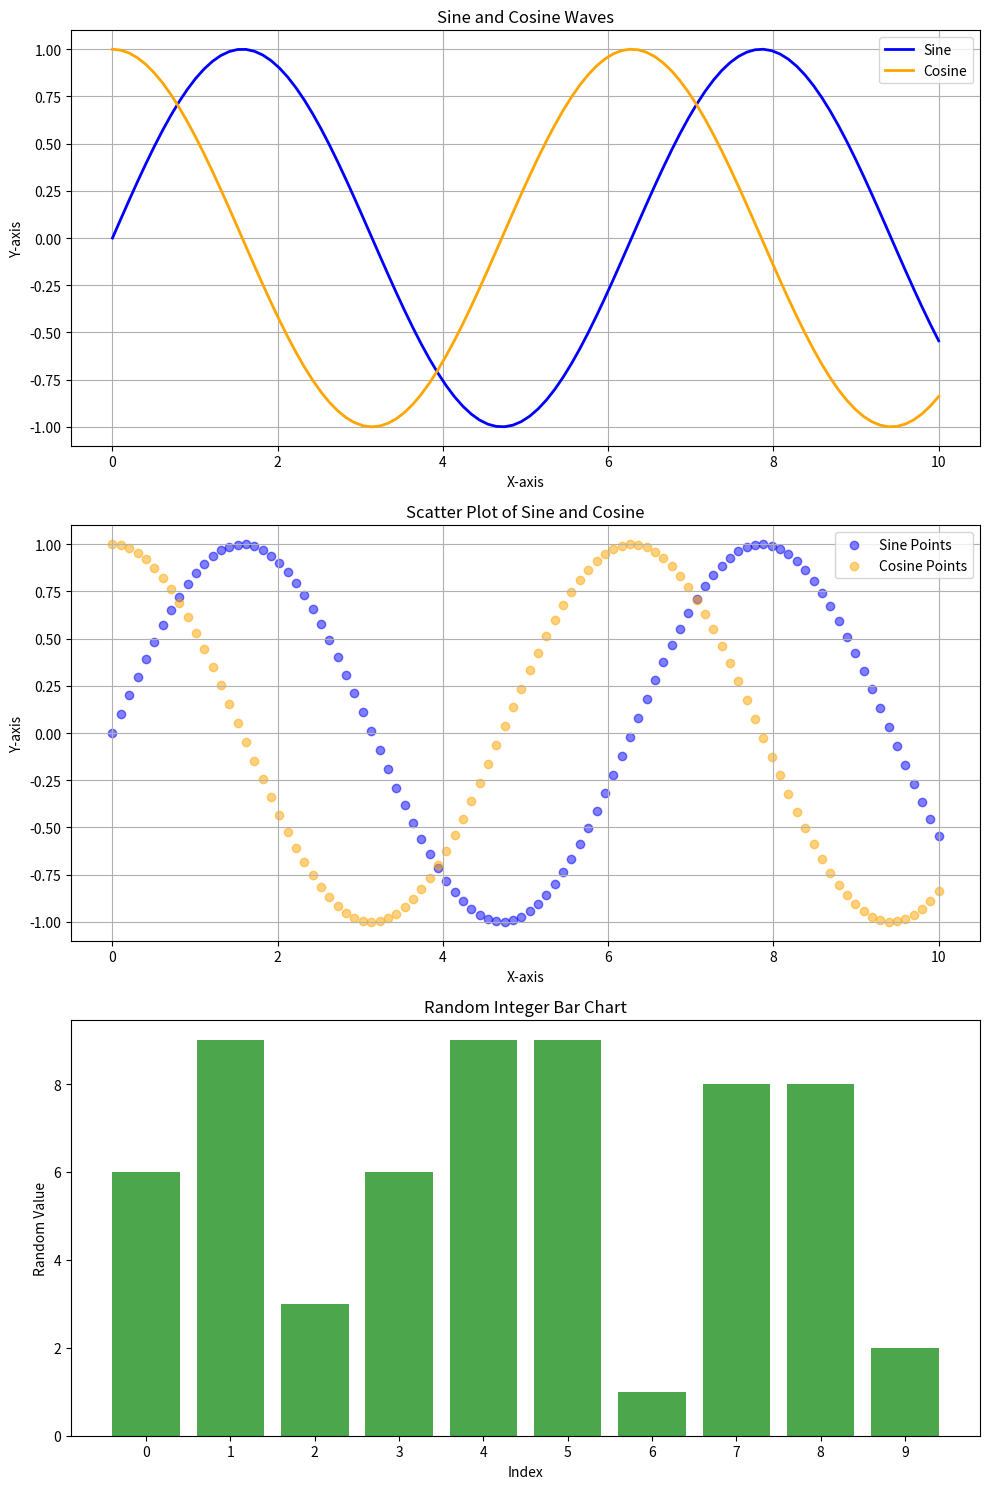

Write the Python code that produced this figure.
import matplotlib.pyplot as plt
import numpy as np

# Sample data
x = np.linspace(0, 10, 100)  # 100 points from 0 to 10
y1 = np.sin(x)                # Sine wave
y2 = np.cos(x)                # Cosine wave
y3 = np.random.randint(1, 10, size=10)  # Random integers for bar chart
x_bar = np.arange(len(y3))    # X positions for bar chart

# Create a figure with multiple subplots
fig, axs = plt.subplots(3, 1, figsize=(10, 15))  # 3 rows, 1 column

# Line plot (Sine and Cosine)
axs[0].plot(x, y1, label='Sine', color='blue', linewidth=2)
axs[0].plot(x, y2, label='Cosine', color='orange', linewidth=2)
axs[0].set_title('Sine and Cosine Waves')
axs[0].set_xlabel('X-axis')
axs[0].set_ylabel('Y-axis')
axs[0].legend()
axs[0].grid(True)

# Scatter plot
axs[1].scatter(x, y1, color='blue', alpha=0.5, label='Sine Points')
axs[1].scatter(x, y2, color='orange', alpha=0.5, label='Cosine Points')
axs[1].set_title('Scatter Plot of Sine and Cosine')
axs[1].set_xlabel('X-axis')
axs[1].set_ylabel('Y-axis')
axs[1].legend()
axs[1].grid(True)

# Bar chart
axs[2].bar(x_bar, y3, color='green', alpha=0.7)
axs[2].set_title('Random Integer Bar Chart')
axs[2].set_xlabel('Index')
axs[2].set_ylabel('Random Value')
axs[2].set_xticks(x_bar)  # Set x-ticks to match the bar positions

# Adjust layout
plt.tight_layout()

# Show the plot
plt.show()